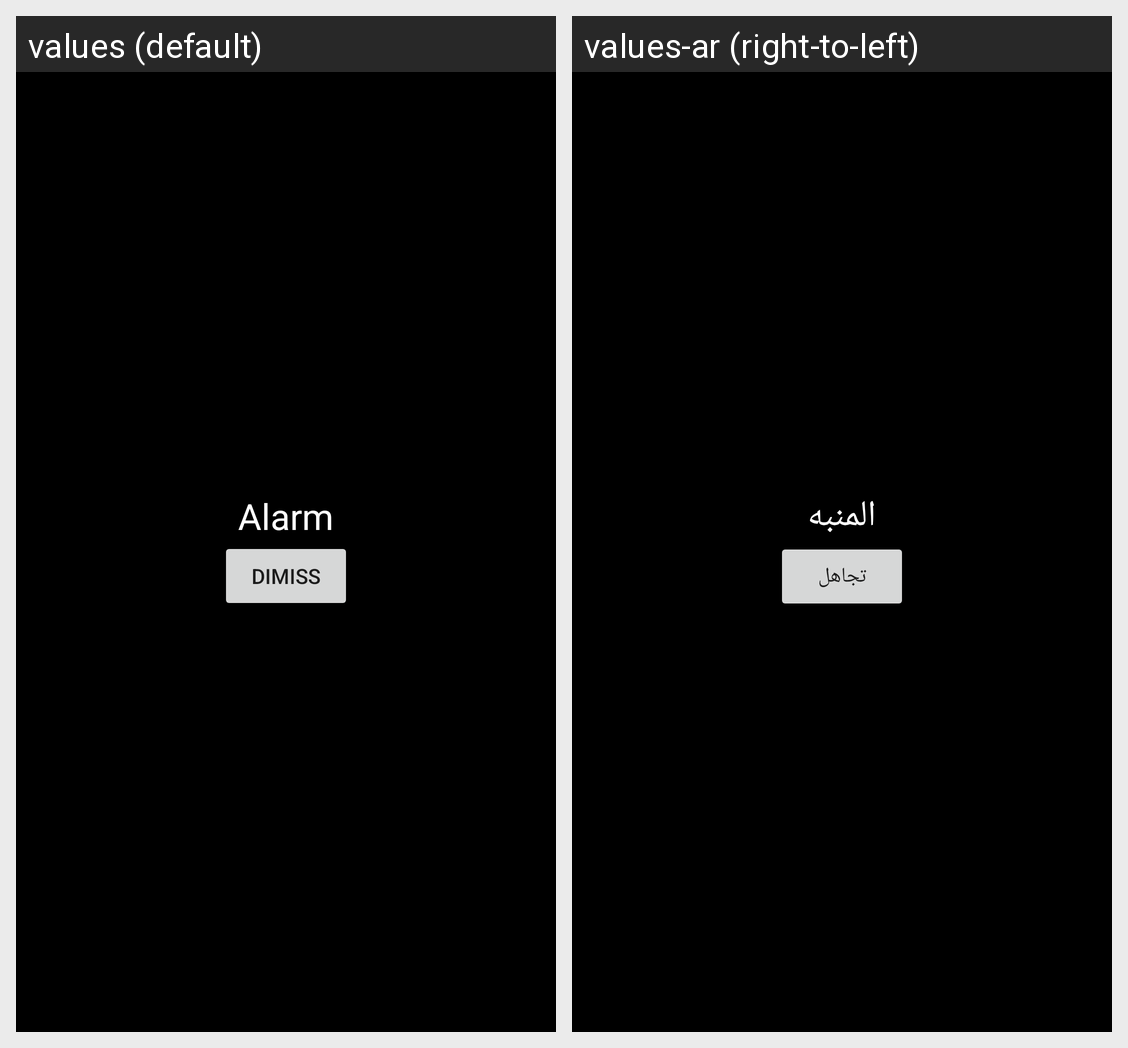

Here is an Android app screen in its default locale and in the app's own translations. Write out the translated-string differences for the strings that appear on this screen.
Android screen res/layout/activity_alarm.xml rendered under 2 locales, left to right: values (default), values-ar (right-to-left). Device: Nexus 5 (rendered at 1080×1920; each locale shown at half size, 540×960, under a caption strip naming it); theme Theme.AppCompat.DayNight.NoActionBar.
Strings drawn on this screen, with the default value and each locale's value (text and hints the layout hard-codes, and strings that could not be matched under every locale, appear in the picture but are not listed):

Alarm
  values: Alarm
  values-ar: المنبه

Dismiss
  values: Dimiss
  values-ar: تجاهل
